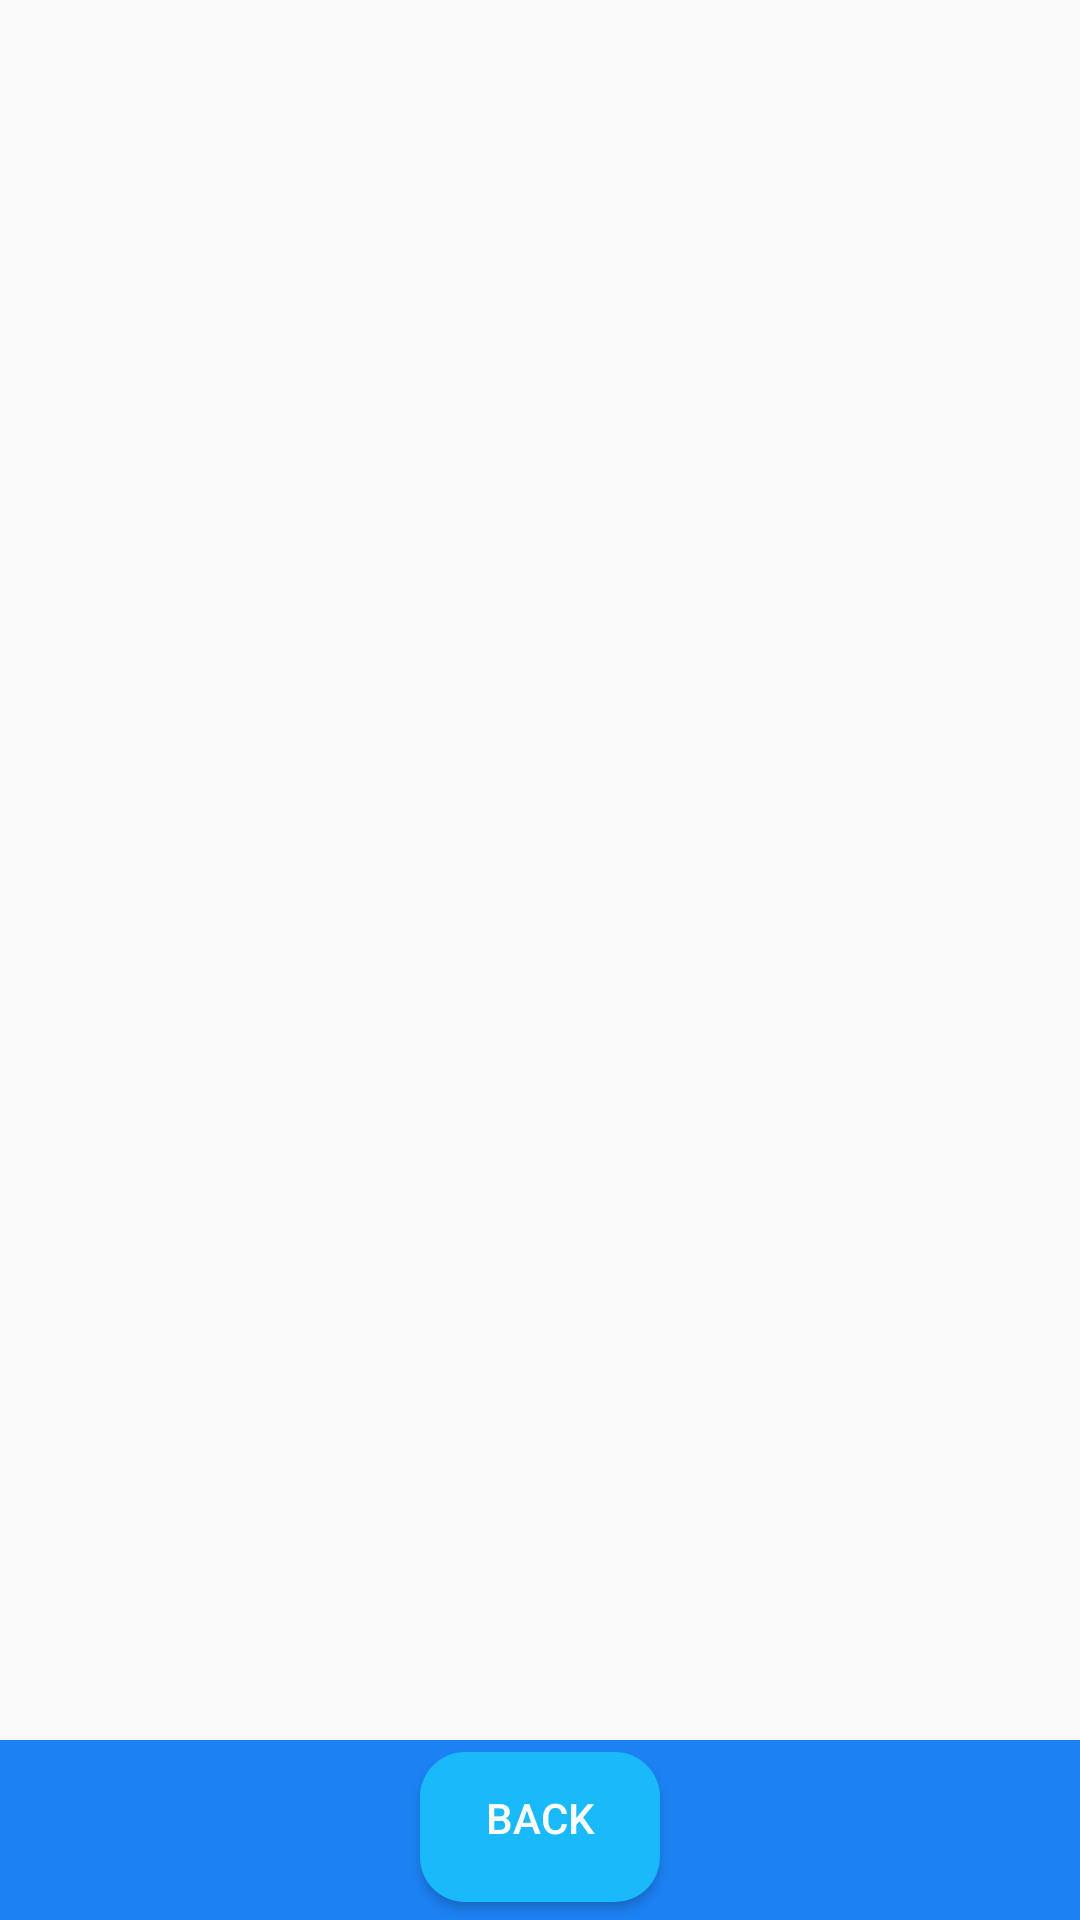

Reconstruct the res/layout file that produces this screen, plus the resources it refers to.
<!-- AndroidManifest.xml: application theme AppTheme -->
<!-- res/layout/activity_remote.xml -->
<?xml version="1.0" encoding="utf-8"?>
<androidx.constraintlayout.widget.ConstraintLayout
    xmlns:android="http://schemas.android.com/apk/res/android"
    xmlns:app="http://schemas.android.com/apk/res-auto"
    xmlns:tools="http://schemas.android.com/tools"
    android:layout_width="match_parent"
    android:layout_height="match_parent"
    tools:context=".RemoteActivity">

    <RelativeLayout

        android:layout_width="match_parent"
        android:layout_height="match_parent">



        <LinearLayout
            android:layout_width="match_parent"
            android:layout_height="wrap_content"
            android:layout_alignParentBottom="true"
            android:background="@color/colorPrimaryDark"
            android:gravity="center"
            android:minHeight="60dp"
            >


            <androidx.appcompat.widget.AppCompatButton
                android:layout_width="wrap_content"
                android:layout_height="match_parent"
                android:id="@+id/back"
                android:text="@string/back"
                android:textAlignment="center"
                style="@style/BlueButton"
                android:background="@drawable/roundbutton"
                android:onClick="Back">
            </androidx.appcompat.widget.AppCompatButton>


        </LinearLayout>



    </RelativeLayout>
</androidx.constraintlayout.widget.ConstraintLayout>
<!-- resources referenced by this layout -->
<resources>
  <color name="colorPrimaryDark">#1C81F3</color>
  <!-- drawable roundbutton (drawable) -->
  <?xml version="1.0" encoding="utf-8"?>
  <inset xmlns:android="http://schemas.android.com/apk/res/android"
      android:insetBottom="6dp"
      android:insetLeft="4dp"
      android:insetRight="4dp"
      android:insetTop="4dp">
      <ripple android:color="?attr/colorControlHighlight">
          <item>
              <shape android:shape="rectangle"
                  android:tint="@color/colorPrimary">
                  <corners android:radius="15dp"/>
                  <solid android:color="@color/colorPrimaryDark"/>
                  <padding android:bottom="6dp"/>
              </shape>
          </item>
      </ripple>
  </inset>
  <string name="back">Back</string>
  <style name="BlueButton" parent="@style/Widget.AppCompat.Button.Colored">
          <item name="background">@drawable/roundbutton</item>
          <item name="colorButtonNormal">#1AB9FA</item>
          <item name="colorControlHighlight">@color/colorPrimaryDark</item>
      </style>
  <style name="AppTheme" parent="Theme.AppCompat.Light.DarkActionBar">
          
          <item name="colorPrimary">#1AB9FA</item>
          <item name="colorPrimaryDark">#1C81F3</item>
          <item name="colorAccent">@color/colorAccent</item>
          <item name="android:buttonStyle">@style/BlueButton</item>
          <item name="background">@drawable/roundbutton</item>
      </style>
  <color name="colorPrimary">#1AB9FA</color>
  <color name="colorAccent">#03DAC5</color>
</resources>
